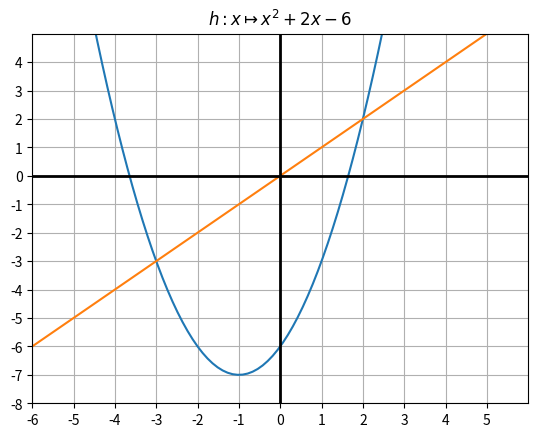
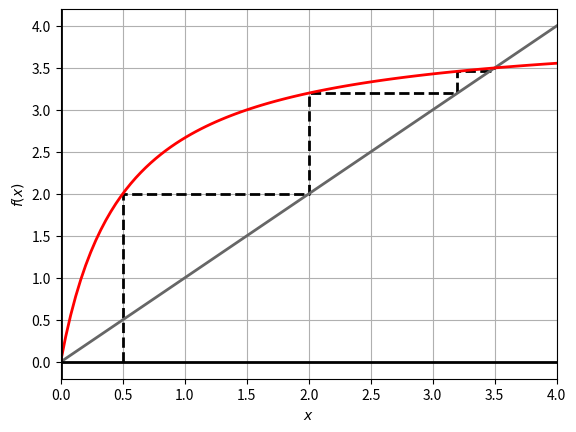
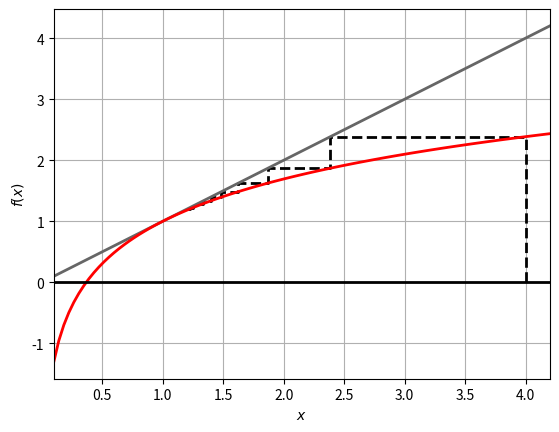
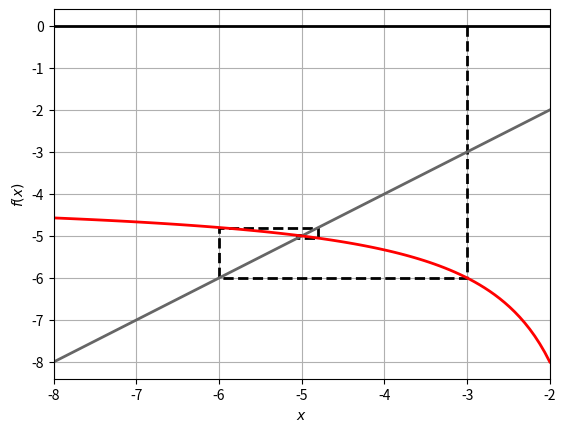
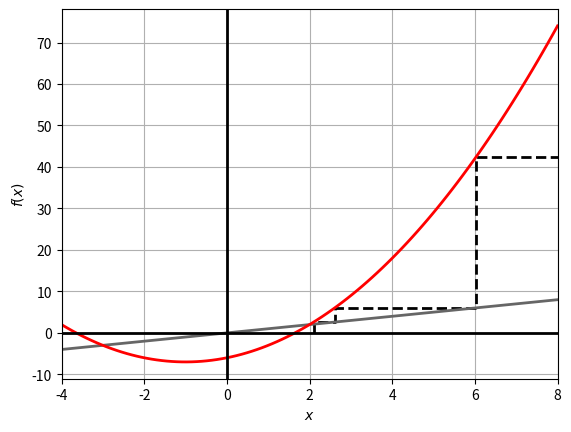
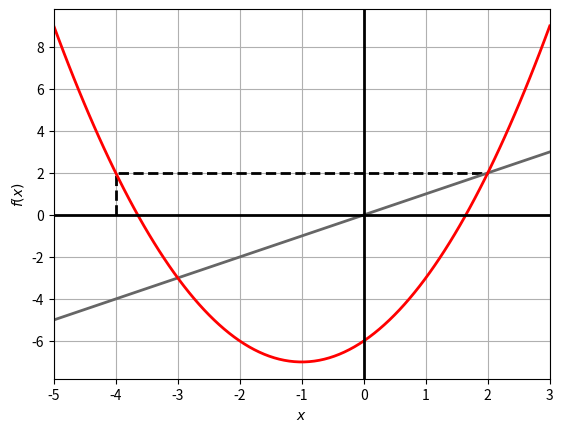
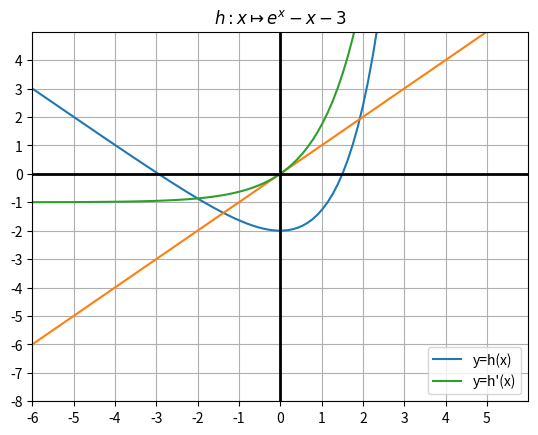
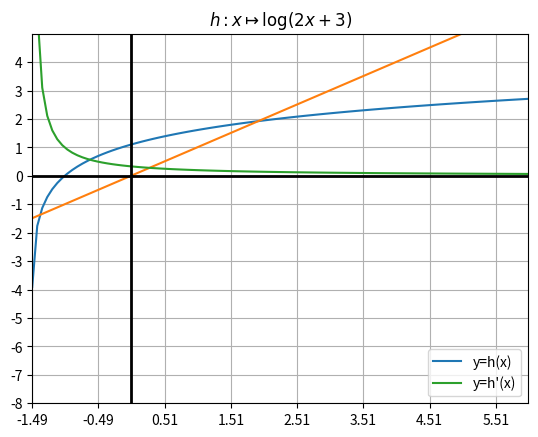

Write the Python code that produced these figures, in order.
import numpy as np
import matplotlib.pyplot as plt

a, b = -6, 6 # l'intervalle sur lequel on trace le graphique

def f(x):
    return x**2+2*x-6

X = np.linspace(a, b, 100)
Y = [f(x) for x in X]

fig, ax = plt.subplots()

plt.plot(X, Y)
plt.plot(X, X)
plt.xlim(a, b)
plt.ylim(-8, 5)

ax.axhline(linewidth=2, color="k")
ax.axvline(linewidth=2, color="k")

plt.xticks(np.arange(a, b, step=1))
plt.yticks(np.arange(-8, 5, step=1))

plt.grid(True)

plt.title("$h:x\mapsto x^2+2x-6$")

plt.show()

from matplotlib import pyplot as plt


def plot_point_fixe(f, x0, a, b, n =10):
    '''
    Permet d'afficher un graphique qui montre l'évolution des points
    par la méthode du point fixe ou x_{n+1} :=  f(x_{n}) sur 
    l'intervalle [a,b]
    Args:
        - f (function) : la fonction pour laquelle on cherche un point fixe
        - x0 (float)   : le point de départ
        - a  (float)   : le debut de l'intervalle sur lequel on affiche la fonction
        - a  (float)   : la fin de l'intervalle sur lequel on affiche la fonction
        - n  (int)     : le nombre d'itérations de la méthode du point fixe (par
                         défaut n vaut 100)
    '''
    X = np.linspace(a, b, 100) # 100 points entre a et b
    Y = [f(x) for x in X]
    
    fig, ax = plt.subplots()
    
    # calcul les coordonnées des points pour la méthode du point fixe
    xs = [x0]
    ys = [0]
    for i in range(1,2*n+1):
        if i % 2 == 0:
            xs.append(ys[-1])
            ys.append(ys[-1])
        else:
            xs.append(xs[-1])
            ys.append(f(xs[-1]))
    ax.plot(xs, ys, 'k--', lw=2.0)

    
    ax.plot(X, X, '0.4', lw=2.0, ) # affiche la droite y=x
    ax.plot(X, Y, 'r', lw=2.0) # affiche y=f(x
    
    ax.set_xlabel('$x$')
    ax.set_ylabel('$f(x)$')
    
    ax.axhline(linewidth=2, color="k")
    ax.axvline(linewidth=2, color="k")

    plt.xlim(a, b)
    
    plt.grid()
    plt.show()


def g(x):
    return 8*x/(1 + 2*x)
    
plot_point_fixe(g, 0.5, 0, 4)

from math import log

def g(x):
    return log(x)+1

plot_point_fixe(g, 4, 0.1, 4.2)

def g(x):
    return -8*x/(1 + 2*x+1)
    
plot_point_fixe(g, -3, -8, -2)

def g(x):
    return x**2+2*x-6
    
plot_point_fixe(g, 2.1, -4, 8,3)

def g(x):
    return x**2+2*x-6
    
plot_point_fixe(g, -4, -5, 3,3)

import numpy as np
import matplotlib.pyplot as plt
from math import exp

def h(x):
    return exp(x)-x-3

def dh(x):
    return exp(x)-1

a, b = -6, 6 # l'intervalle sur lequel on trace le graphique

X = np.linspace(a, b, 100)
Y = [h(x) for x in X]
DY = [dh(x) for x in X]

fig, ax = plt.subplots()

plt.plot(X, Y, label="y=h(x)")
plt.plot(X, X)
plt.plot(X, DY, label="y=h'(x)")
plt.xlim(a, b)
plt.ylim(-8, 5)

ax.axhline(linewidth=2, color="k")
ax.axvline(linewidth=2, color="k")

plt.xticks(np.arange(a, b, step=1))
plt.yticks(np.arange(-8, 5, step=1))

plt.grid(True)

plt.legend(loc="lower right")

plt.title("$h:x\mapsto e^x-x-3$")

plt.show()

import numpy as np
import matplotlib.pyplot as plt
from math import log

def h(x):
    return log(2*x+3)

def dh(x):
    return 1/(2*x+3)

a, b = -1.49, 6 # l'intervalle sur lequel on trace le graphique

X = np.linspace(a, b, 100)
Y = [h(x) for x in X]
DY = [dh(x) for x in X]

fig, ax = plt.subplots()

plt.plot(X, Y, label="y=h(x)")
plt.plot(X, X)
plt.plot(X, DY, label="y=h'(x)")
plt.xlim(a, b)
plt.ylim(-8, 5)

ax.axhline(linewidth=2, color="k")
ax.axvline(linewidth=2, color="k")

plt.xticks(np.arange(a, b, step=1))
plt.yticks(np.arange(-8, 5, step=1))

plt.grid(True)

plt.legend(loc="lower right")

plt.title("$h:x\mapsto \log(2x+3)$")

plt.show()

def point_fixe(h, x0, tol=0.001, iter_max=100):
    '''
    Cherche un point fixe x de la fonction h (i.e. un solution de h(x)=x)e
    n utilisant la méthode itérative du point fixe
    Args:
      - f (function) : la fonction pour laquelle on cherche le point
                         fixe.
      - x0 (float)   : la valeur de démarrage de la méthode.
      - tol (float)  : l'erreur minimal à partir de laquelle on
                       arrête la recherche (|x_n-x_{n+1}|<tol).
                       Par défaut tol = 0.001
      - iter_max(int): Le nombre d'itérations maximal dans le cas où 
                       la méthode diverge ou converge trop lentement
                       
    return:
        - x1(float) : une approximation du point fixe qui se trouve à
                      distance tol de la solution ou le iter_max termes
                      si la méthode diverge.
    
    '''
    x1 = x0
    for _ in range(iter_max):
        x0 = x1
        x1 = h(x0)
        
        # print(x1)
        
        # on stop la recherche si on est suffisament proche de la solution
        if abs(x0-x1) < tol:
            return x1

    return x1

print("il y a deux solution à l'équation ex eˣ -2x-3=0 ")


# première solution avec h
def h(x):
    return exp(x)-x-3

print("une première solution en x = ",point_fixe(h, -1))

# Deusième solution avec ĥ
def h(x):
    return log(2*x+3)

print("une seconde solution en x = ",point_fixe(h, 1))

# Afficher la fonction d'intérêt pour estimer la localisation 
# du/des point(s) fixe(s)



# Trouver le(s) point(s) fixe(s)




# Estimer graphiquement où se situe les solutions


# Définir une (ou plusieurs) fonction(s) h et utiliser la méthode
# du point fixe pour trouver les solutions de l'équation.


# Afficher la fonction d'intérêt pour estimer la localisation 
# du/des point(s) fixe(s)



# Trouver le(s) point(s) fixe(s)

